Dataset: dataset (GitHub, TranHuuHoang99/CPP_Library). Classes: image cachua, image carot, image chuoi, image man, image ot, image tl, image xoai.

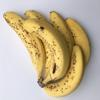
Label: image chuoi

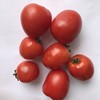
Label: image cachua

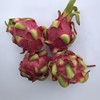
Label: image tl

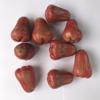
Label: image man

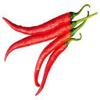
Label: image ot

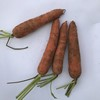
Label: image carot
